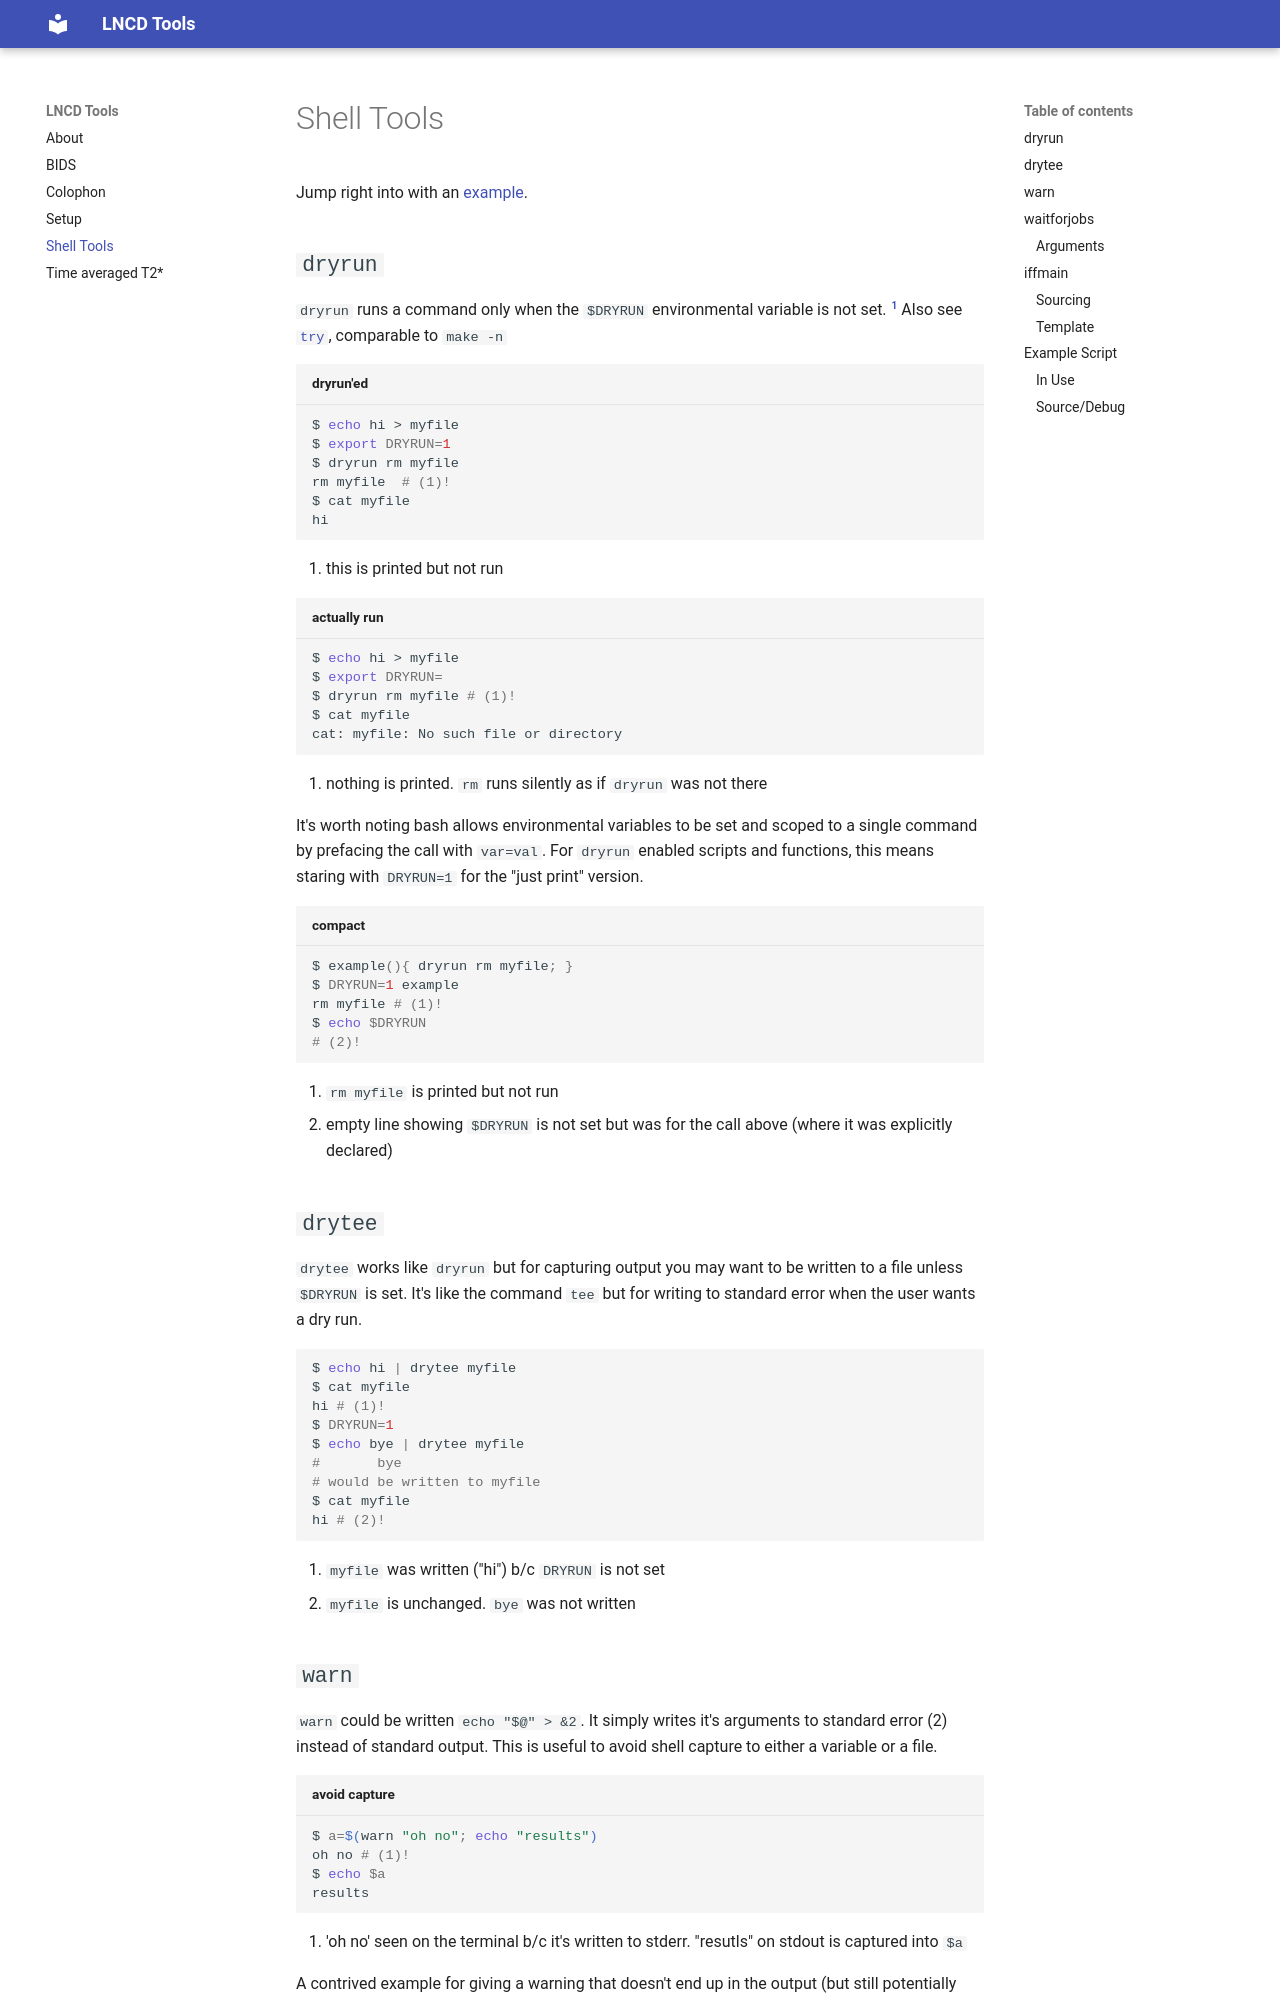

repository: lncd/lncdtools · page: shell/index.html · generator: mkdocs

# Shell Tools

Jump right into with an [example](#example-script).

## `dryrun`

`dryrun` runs a command only when the `$DRYRUN` environmental variable is not set. [^dryrun_name]
Also see [`try`](https://github.com/binpash/try), comparable to `make -n`

```shell title="dryrun'ed"
$ echo hi > myfile
$ export DRYRUN=1
$ dryrun rm myfile  
rm myfile  # (1)!
$ cat myfile
hi
```

1. this is printed but not run

```shell title="actually run"
$ echo hi > myfile
$ export DRYRUN=
$ dryrun rm myfile # (1)!
$ cat myfile
cat: myfile: No such file or directory
```

1. nothing is printed. `rm` runs silently as if `dryrun` was not there

It's worth noting bash allows environmental variables to be set and scoped to a single command by prefacing the call with `var=val`. For `dryrun` enabled scripts and functions, this means staring with `DRYRUN=1` for the "just print" version.

```shell title="compact"
$ example(){ dryrun rm myfile; }
$ DRYRUN=1 example
rm myfile # (1)!
$ echo $DRYRUN
# (2)!
```

1. `rm myfile` is printed but not run
2. empty line showing `$DRYRUN` is not set but was for the call above (where it was explicitly declared)

[^dryrun_name]: "dryrun"'s name is taken from the rsync "--dryrun" option. `perl-rename` alias `--dry-run` with `--just-print`

## `drytee`

`drytee` works like `dryrun` but for capturing output you may want to be written to a file unless `$DRYRUN` is set. It's like the command `tee` but for writing to standard error when the user wants a dry run.

```shell
$ echo hi | drytee myfile
$ cat myfile
hi # (1)!
$ DRYRUN=1
$ echo bye | drytee myfile
#       bye
# would be written to myfile
$ cat myfile
hi # (2)!
```

1. `myfile` was written ("hi") b/c `DRYRUN` is not set
2. `myfile` is unchanged. `bye` was not written

## `warn`

`warn` could be written `echo "$@" > &2`. It simply writes it's arguments to standard error (2) instead of standard output. This is useful to avoid shell capture to either a variable or a file.
```shell title="avoid capture"
$ a=$(warn "oh no"; echo "results")
oh no # (1)!
$ echo $a
results
```

1. 'oh no' seen on the terminal b/c it's written to stderr. "resutls" on stdout is captured into `$a`

A contrived example for giving a warning that doesn't end up in the output (but still potentially notifies the user)
```shell title="no warning in file"
# create a file of n lines sequentally numbered
filelines(){
  n="$1"
  [ $n -lt 2 ] && warn "# WARNING: n=$n < 2. limited output"
  printf "%s\n" $(seq 1 $n)
}
```

```
$ filelines 1 > myfile
# WARNING: n=1 < 2. limited output
$ cat myfile
1
```
